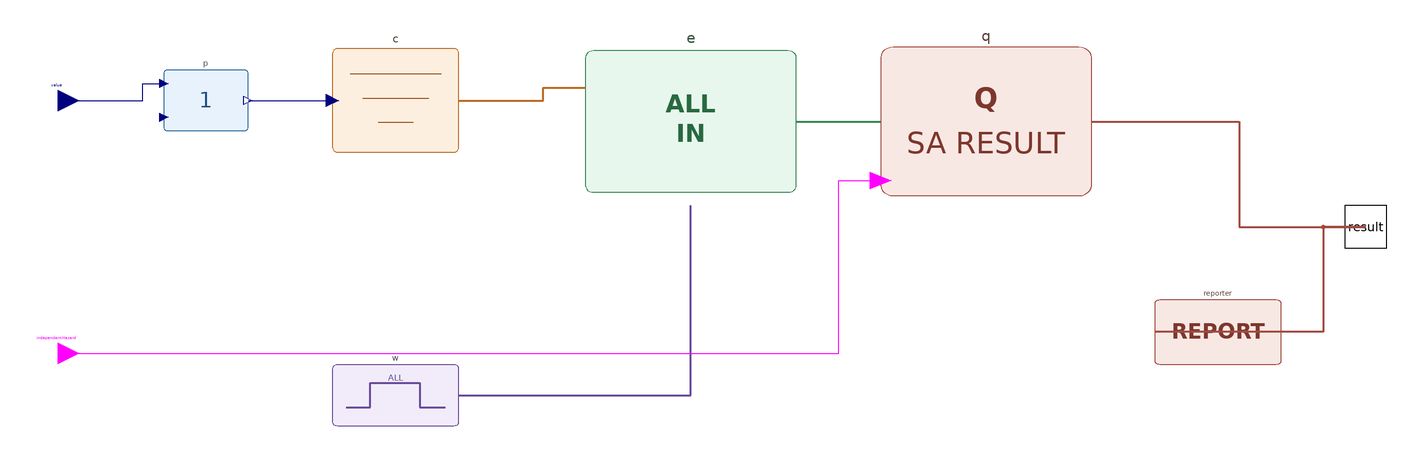

The component connection diagram of the Modelica model below, drawn from its own Placement and Line annotations.

model A8_BooleanTopEventSafety "Independent Boolean FTA mapping"
  extends BaseClasses.PartialAssessment(objectiveId="A8_BOOLEAN_TOP",objectiveName="Independent Top Event",description="Top Event independent of consequence grade",observationId="nominalValueAndHazard");
  Modelica.Blocks.Interfaces.RealInput value annotation(Placement(transformation(extent={{-320,50},{-300,70}}),iconTransformation(extent={{-110,30},{-90,50}})));
  Modelica.Blocks.Interfaces.BooleanInput independentHazard annotation(Placement(transformation(extent={{-320,-70},{-300,-50}}),iconTransformation(extent={{-110,-50},{-90,-30}})));
protected
  Preprocessing.Identity p annotation(Placement(transformation(extent={{-260,40},{-220,80}})));
  Criteria.GradedCriteria c(lower={-1,-2,-3},upper={1,2,3}) annotation(Placement(transformation(extent={{-180,30},{-120,90}})));
  TimeWindows.Always w annotation(Placement(transformation(extent={{-180,-100},{-120,-60}})));
  Evaluation.AllInside e(samplePeriod=0.05) annotation(Placement(transformation(extent={{-60,10},{40,90}})));
  Results.SafetyResult q(useGradeTopEvent=false,topEventEnabled=true) annotation(Placement(transformation(extent={{80,10},{180,90}})));
  Results.ConsoleReporter reporter(objectiveId=objectiveId,description=description) annotation(Placement(transformation(extent={{210,-70},{270,-30}})));
equation
  connect(value,p.xFault[1]) annotation(Line(points={{-310,60},{-270,60},{-270,68},{-260,68}},color={0,0,127}));
  connect(p.z,c.indicator) annotation(Line(points={{-220,60},{-180,60}},color={0,0,127}));
  connect(c.criteria,e.criteria) annotation(Line(points={{-120,60},{-80,60},{-80,66},{-60,66}},color={190,105,35},thickness=0.5));
  connect(w.window,e.window) annotation(Line(points={{-120,-80},{-10,-80},{-10,10}},color={105,75,155},thickness=0.5));
  connect(e.evaluation,q.evaluation) annotation(Line(points={{40,50},{80,50}},color={55,135,85},thickness=0.5));
  connect(independentHazard,q.independentTopEvent) annotation(Line(points={{-310,-60},{60,-60},{60,22},{80,22}},color={255,0,255}));
  connect(q.result,result) annotation(Line(points={{180,50},{250,50},{250,0},{310,0}},color={160,75,65},thickness=0.5));
  connect(result,reporter.result) annotation(Line(points={{310,0},{290,0},{290,-50},{210,-50}},color={160,75,65},thickness=0.5));
  annotation(Icon(graphics={Text(extent={{-90,62},{90,20}},textString="A8 TOP EVENT",textColor={70,105,130},textStyle={TextStyle.Bold}),Text(extent={{-82,6},{82,-28}},textString="Boolean",textColor={70,70,70})}),Diagram(coordinateSystem(extent={{-300,-130},{300,130}})),experiment(StopTime=20,Interval=0.05),Documentation(info="<html><p>Demonstrates that FTA topEvent is not an alias of grade or verdict. The independent hazard is gated by Resolved state, while the grade still derives only from E.pass.</p></html>"));
end A8_BooleanTopEventSafety;